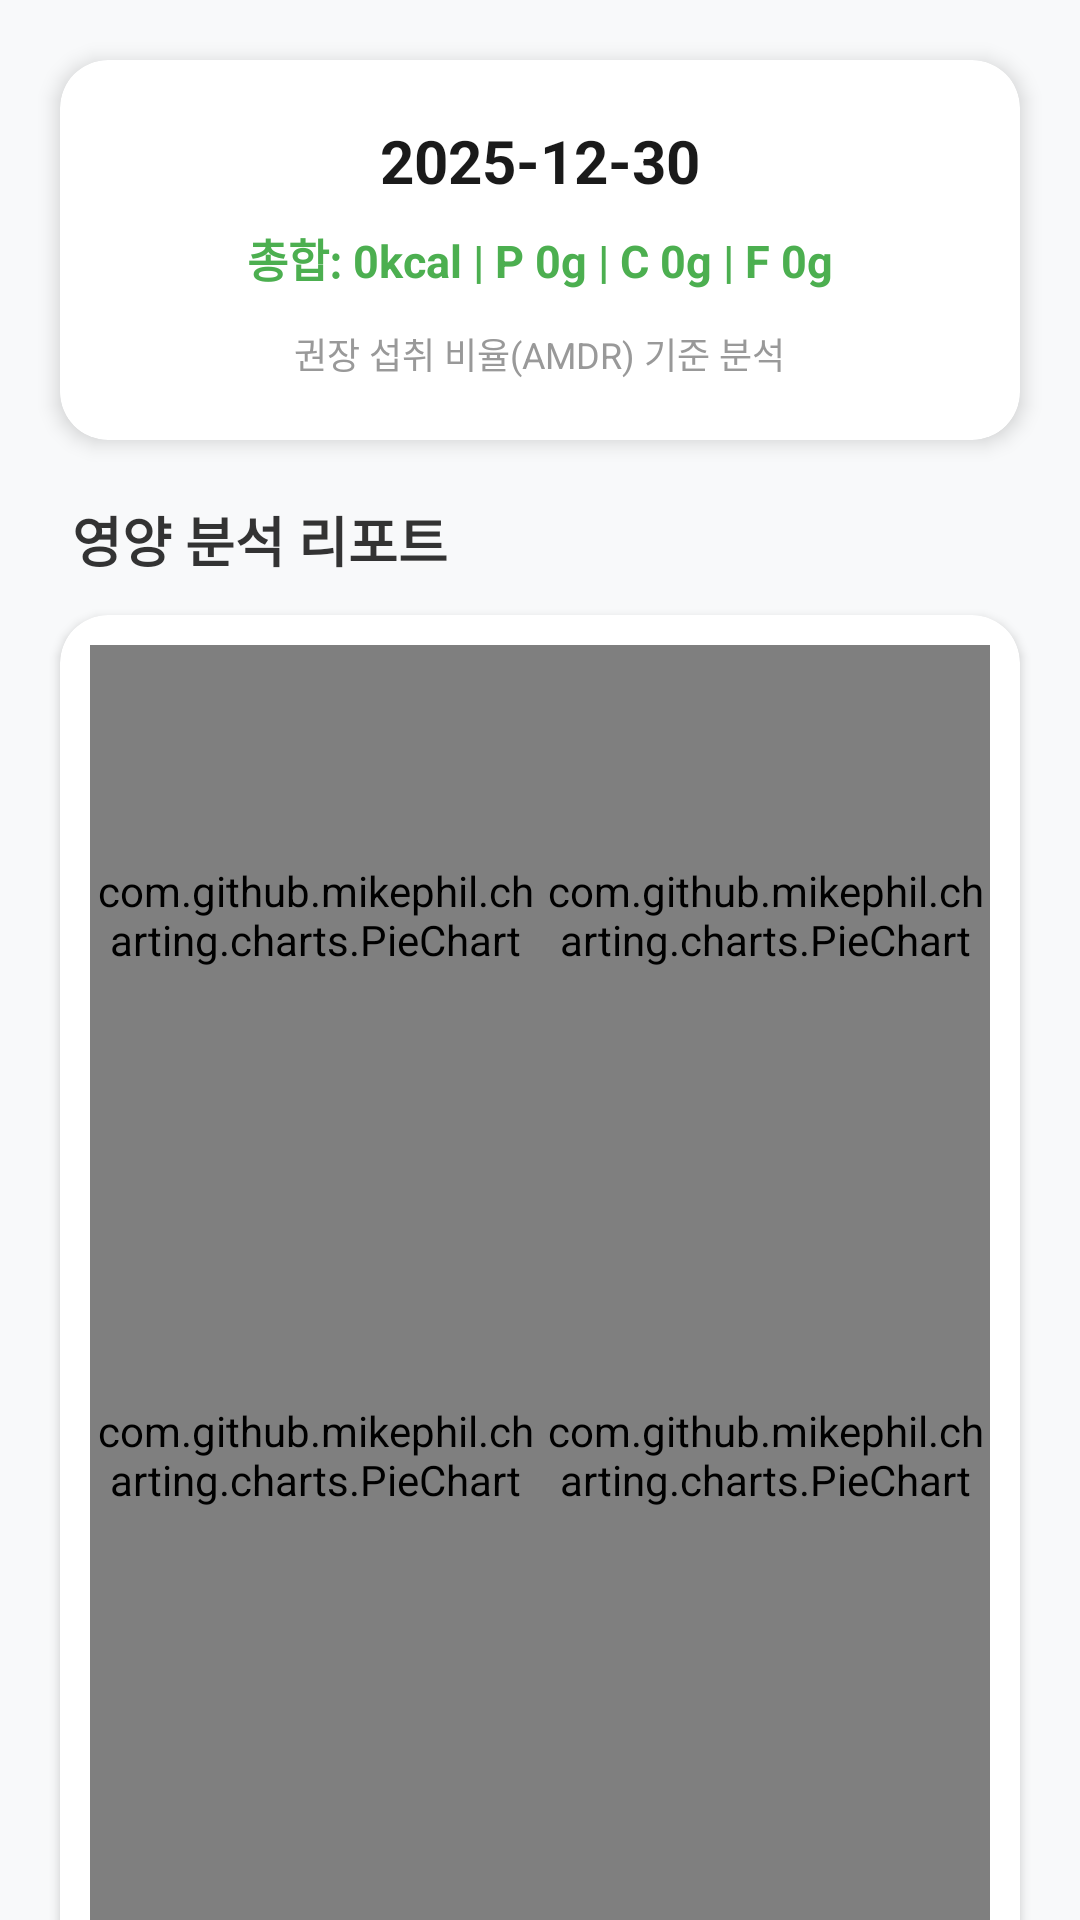

Android layout source for this screen:
<!-- AndroidManifest.xml: application theme Theme.NutritionPredictorApp -->
<!-- res/layout/fragment_day_detail.xml -->
<?xml version="1.0" encoding="utf-8"?>
<androidx.core.widget.NestedScrollView
    xmlns:android="http://schemas.android.com/apk/res/android"
    xmlns:app="http://schemas.android.com/apk/res-auto"
    xmlns:tools="http://schemas.android.com/tools"
    android:id="@+id/rootDayDetail"
    android:layout_width="match_parent"
    android:layout_height="match_parent"
    android:fillViewport="true"
    android:background="#F8F9FA"
    android:fitsSystemWindows="true"
    android:clipToPadding="false"
    android:clipChildren="false">

    <LinearLayout
        android:layout_width="match_parent"
        android:layout_height="wrap_content"
        android:orientation="vertical"
        android:padding="20dp"
        android:clipToPadding="false"
        android:clipChildren="false">

        
        <androidx.cardview.widget.CardView
            android:layout_width="match_parent"
            android:layout_height="wrap_content"
            app:cardCornerRadius="16dp"
            app:cardElevation="4dp"
            android:layout_marginBottom="20dp">

            <LinearLayout
                android:layout_width="match_parent"
                android:layout_height="wrap_content"
                android:orientation="vertical"
                android:padding="20dp"
                android:gravity="center">

                <TextView
                    android:id="@+id/tvDate"
                    android:layout_width="wrap_content"
                    android:layout_height="wrap_content"
                    android:text="2025-12-30"
                    android:textColor="#1A1A1A"
                    android:textSize="20sp"
                    android:textStyle="bold" />

                <TextView
                    android:id="@+id/tvSummary"
                    android:layout_width="wrap_content"
                    android:layout_height="wrap_content"
                    android:layout_marginTop="8dp"
                    android:text="총합: 0kcal | P 0g | C 0g | F 0g"
                    android:textColor="#4CAF50"
                    android:textStyle="bold"
                    android:textSize="15sp" />

                <TextView
                    android:id="@+id/tvAmdrNote"
                    android:layout_width="wrap_content"
                    android:layout_height="wrap_content"
                    android:layout_marginTop="12dp"
                    android:text="권장 섭취 비율(AMDR) 기준 분석"
                    android:textColor="#999999"
                    android:textSize="12sp" />
            </LinearLayout>
        </androidx.cardview.widget.CardView>

        
        <TextView
            android:layout_width="wrap_content"
            android:layout_height="wrap_content"
            android:text="영양 분석 리포트"
            android:textColor="#333333"
            android:textSize="18sp"
            android:textStyle="bold"
            android:layout_marginBottom="12dp"
            android:layout_marginStart="4dp"/>

        
        <androidx.cardview.widget.CardView
            android:layout_width="match_parent"
            android:layout_height="wrap_content"
            app:cardCornerRadius="16dp"
            app:cardElevation="2dp"
            android:layout_marginBottom="20dp">

            <GridLayout
                android:layout_width="match_parent"
                android:layout_height="wrap_content"
                android:columnCount="2"
                android:padding="10dp">

                
                <com.github.mikephil.charting.charts.PieChart
                    android:id="@+id/pieCalories"
                    android:layout_width="0dp"
                    android:layout_height="180dp"
                    android:layout_columnWeight="1" />

                <com.github.mikephil.charting.charts.PieChart
                    android:id="@+id/pieProtein"
                    android:layout_width="0dp"
                    android:layout_height="180dp"
                    android:layout_columnWeight="1" />

                
                <com.github.mikephil.charting.charts.PieChart
                    android:id="@+id/pieCarbs"
                    android:layout_width="0dp"
                    android:layout_height="180dp"
                    android:layout_columnWeight="1" />

                <com.github.mikephil.charting.charts.PieChart
                    android:id="@+id/pieFats"
                    android:layout_width="0dp"
                    android:layout_height="180dp"
                    android:layout_columnWeight="1" />

                
                <com.github.mikephil.charting.charts.PieChart
                    android:id="@+id/pieFiber"
                    android:layout_width="0dp"
                    android:layout_height="180dp"
                    android:layout_columnWeight="1" />

                <com.github.mikephil.charting.charts.PieChart
                    android:id="@+id/pieSugars"
                    android:layout_width="0dp"
                    android:layout_height="180dp"
                    android:layout_columnWeight="1" />
            </GridLayout>
        </androidx.cardview.widget.CardView>

        
        <androidx.cardview.widget.CardView
            android:layout_width="match_parent"
            android:layout_height="wrap_content"
            app:cardCornerRadius="16dp"
            app:cardElevation="2dp"
            android:layout_marginBottom="20dp">

            <com.github.mikephil.charting.charts.PieChart
                android:id="@+id/pieSodium"
                android:layout_width="match_parent"
                android:layout_height="220dp"
                android:padding="12dp" />
        </androidx.cardview.widget.CardView>

        
        <androidx.cardview.widget.CardView
            android:layout_width="match_parent"
            android:layout_height="wrap_content"
            app:cardCornerRadius="16dp"
            app:cardElevation="2dp">

            <LinearLayout
                android:layout_width="match_parent"
                android:layout_height="wrap_content"
                android:orientation="vertical"
                android:padding="20dp">

                <TextView
                    android:id="@+id/tvLogsTitle"
                    android:layout_width="wrap_content"
                    android:layout_height="wrap_content"
                    android:text="상세 섭취 내역"
                    android:textColor="#1A1A1A"
                    android:textStyle="bold"
                    android:textSize="16sp"
                    android:layout_marginBottom="12dp"/>

                <TextView
                    android:id="@+id/tvFoods"
                    android:layout_width="match_parent"
                    android:layout_height="wrap_content"
                    android:text="음식 정보 로딩 중..."
                    android:lineSpacingExtra="6dp"
                    android:textSize="15sp" />
            </LinearLayout>
        </androidx.cardview.widget.CardView>

        
        <View
            android:layout_width="match_parent"
            android:layout_height="120dp" />

    </LinearLayout>
</androidx.core.widget.NestedScrollView>
<!-- resources referenced by this layout -->
<resources>
  <style name="Theme.NutritionPredictorApp" parent="Theme.MaterialComponents.DayNight.DarkActionBar">
          
          <item name="colorPrimary">@color/purple_500</item>
          <item name="colorPrimaryVariant">@color/purple_700</item>
          <item name="colorOnPrimary">@color/white</item>
          
          <item name="colorSecondary">@color/teal_200</item>
          <item name="colorSecondaryVariant">@color/teal_700</item>
          <item name="colorOnSecondary">@color/black</item>
          
          <item name="android:statusBarColor">?attr/colorPrimaryVariant</item>
          
      </style>
  <!-- not gathered from this repository: default colours our renderer supplied (Android Studio template values) -->
  <color name="purple_500">#FF6200EE</color>
  <color name="purple_700">#FF3700B3</color>
  <color name="teal_200">#FF03DAC5</color>
  <color name="teal_700">#FF018786</color>
  <color name="black">#FF000000</color>
  <color name="white">#FFFFFFFF</color>
</resources>
